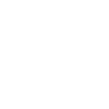
t = 0.00 s
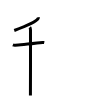
t = 3.00 s
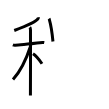
t = 6.00 s
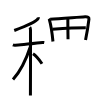
t = 9.00 s
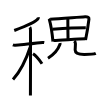
t = 12.00 s
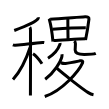
t = 15.00 s

The animated SVG that drew these frames (rendered in a browser with its animation timeline set to each time). Animation: 15 SMIL elements (animate=15); one cycle of 15.00 s.

<svg width="109px" height="109px" viewBox="0 0 px 109px" xmlns="http://www.w3.org/2000/svg" xmlns:xlink="http://www.w3.org/1999/xlink" xml:space="preserve" version="1.1"  baseProfile="full">
<path d="M38.25,17.25c0.07,0.34,0.14,0.87-0.14,1.35C36.48,21.44,28,25.5,14.25,30.5" style="fill:none;stroke:black;stroke-width:3;opacity:0">
  <animate attributeType="CSS" attributeName="opacity" from="0" to="1" begin="0s" dur="1s" repeatCount="Indefinite" fill="freeze" />
</path>
<path d="M12.87,44.77c0.32,0.13,1.19,0.34,2.05,0.38c2.37,0.13,21.77-1.92,27.7-2.56c0.86-0.09,1.08-0.13,1.62,0" style="fill:none;stroke:black;stroke-width:3;opacity:0">
  <animate attributeType="CSS" attributeName="opacity" from="0" to="1" begin="1s" dur="1s" repeatCount="Indefinite" fill="freeze" />
</path>
<path d="M29.82,27.16c0.37,0.42,0.6,1.91,0.67,2.76c0.08,0.85,0,60.27-0.07,65.58" style="fill:none;stroke:black;stroke-width:3;opacity:0">
  <animate attributeType="CSS" attributeName="opacity" from="0" to="1" begin="2s" dur="1s" repeatCount="Indefinite" fill="freeze" />
</path>
<path d="M30.43,46.47C26.9,57.29,21,70.65,13,79.5" style="fill:none;stroke:black;stroke-width:3;opacity:0">
  <animate attributeType="CSS" attributeName="opacity" from="0" to="1" begin="3s" dur="1s" repeatCount="Indefinite" fill="freeze" />
</path>
<path d="M33,53.75c3.77,2.33,6.97,7,9,10" style="fill:none;stroke:black;stroke-width:3;opacity:0">
  <animate attributeType="CSS" attributeName="opacity" from="0" to="1" begin="4s" dur="1s" repeatCount="Indefinite" fill="freeze" />
</path>
<path d="M49,18.64c0.27,0.42,0.28,0.7,0.43,1.21c1.21,4.24,2.8,13.83,3.52,21.64" style="fill:none;stroke:black;stroke-width:3;opacity:0">
  <animate attributeType="CSS" attributeName="opacity" from="0" to="1" begin="5s" dur="1s" repeatCount="Indefinite" fill="freeze" />
</path>
<path d="M50.28,19.28c9.64-0.43,27.65-2.15,34.85-2.56c2.64-0.15,3.99,1.08,3.84,2.21C88.45,23.1,87,33,85.54,40.01" style="fill:none;stroke:black;stroke-width:3;opacity:0">
  <animate attributeType="CSS" attributeName="opacity" from="0" to="1" begin="6s" dur="1s" repeatCount="Indefinite" fill="freeze" />
</path>
<path d="M67.88,18.17c-0.02,0.33-0.03,0.9-0.03,1.64c-0.03,4.92,0.17,17.54,0.17,19.33" style="fill:none;stroke:black;stroke-width:3;opacity:0">
  <animate attributeType="CSS" attributeName="opacity" from="0" to="1" begin="7s" dur="1s" repeatCount="Indefinite" fill="freeze" />
</path>
<path d="M52.5,29.16c3.14-0.21,30.71-1.44,33.31-1.44" style="fill:none;stroke:black;stroke-width:3;opacity:0">
  <animate attributeType="CSS" attributeName="opacity" from="0" to="1" begin="8s" dur="1s" repeatCount="Indefinite" fill="freeze" />
</path>
<path d="M53.45,40.4c6.94,0,22.6-1.45,32.18-1.56" style="fill:none;stroke:black;stroke-width:3;opacity:0">
  <animate attributeType="CSS" attributeName="opacity" from="0" to="1" begin="9s" dur="1s" repeatCount="Indefinite" fill="freeze" />
</path>
<path d="M60.01,43c0.07,0.39,0.07,1-0.13,1.57C58.07,49.57,55.74,53.4,48,58.25" style="fill:none;stroke:black;stroke-width:3;opacity:0">
  <animate attributeType="CSS" attributeName="opacity" from="0" to="1" begin="10s" dur="1s" repeatCount="Indefinite" fill="freeze" />
</path>
<path d="M74.25,41c0.91,0.77,1.18,1.68,1.18,2.87c0,1.6-0.27,5.1-0.27,6.24c0,3.11,3.1,4.39,9.03,4.39c5.36,0,9.31,0,11.58-1.01" style="fill:none;stroke:black;stroke-width:3;opacity:0">
  <animate attributeType="CSS" attributeName="opacity" from="0" to="1" begin="11s" dur="1s" repeatCount="Indefinite" fill="freeze" />
</path>
<path d="M61.98,54.25c0.05,0.59,0.1,1.52-0.09,2.37c-1.15,5-7.72,15.97-16.71,22.69" style="fill:none;stroke:black;stroke-width:3;opacity:0">
  <animate attributeType="CSS" attributeName="opacity" from="0" to="1" begin="12s" dur="1s" repeatCount="Indefinite" fill="freeze" />
</path>
<path d="M60.75,62.75c1.5,0.5,3.15,0.97,4.83,0.77C70,63,76.33,61.6,79.98,60.83c2.5-0.53,3.22,0.6,2.58,2.04C79.05,70.72,62.5,90.75,44.75,96.5" style="fill:none;stroke:black;stroke-width:3;opacity:0">
  <animate attributeType="CSS" attributeName="opacity" from="0" to="1" begin="13s" dur="1s" repeatCount="Indefinite" fill="freeze" />
</path>
<path d="M56.24,67.71c4.66,4.36,25.77,20.94,32.05,24.92c1.87,1.19,3.39,1.77,5.21,2.12" style="fill:none;stroke:black;stroke-width:3;opacity:0">
  <animate attributeType="CSS" attributeName="opacity" from="0" to="1" begin="14s" dur="1s" repeatCount="Indefinite" fill="freeze" />
</path>
</svg>
